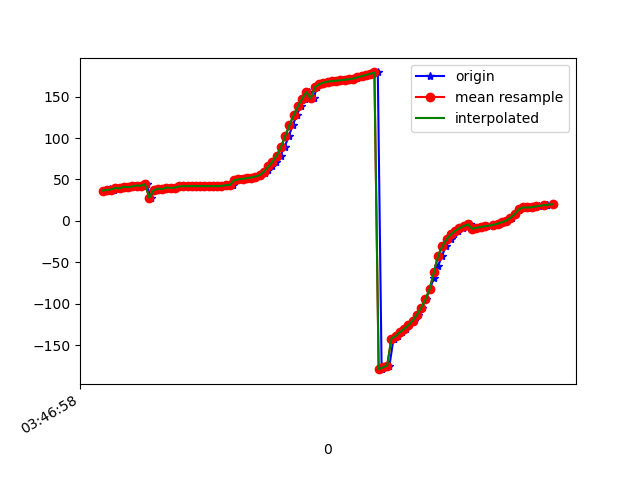

The table this chart was drawn from, first rows:
1618804018972, 1499702801352146, 36.51112, 69.39297, -109.82724
1618804018980, 1499702820582916, 36.79, 69.89, -109.9
1618804018997, 1499702839813686, 38.06, 69.4, -112
1618804019016, 1499702859044456, 37.89, 69.85, -111.4
1618804019036, 1499702878275226, 39.83, 69.52, -114.6
1618804019054, 1499702897505996, 39.21, 69.82, -113.3
1618804019073, 1499702916736766, 41.3, 69.9, -116.5
1618804019092, 1499702935967536, 40.54, 69.9, -115.5
1618804019110, 1499702955198306, 41.67, 70.53, -117
1618804019130, 1499702974429076, 42.71, 70.14, -119
1618804019149, 1499702993659846, 42.35, 70.64, -117.9
1618804019168, 1499703012890616, 44.35, 70.58, -121.2
1618804019187, 1499703032121386, 27.97, 71.25, -106.7
1618804019206, 1499703051352156, 36.9, 71.37, -120.3
1618804019227, 1499703070582926, 38.83, 70.95, -123.4
1618804019245, 1499703089813696, 38.25, 71.39, -121.9
1618804019263, 1499703109044466, 40.27, 71.41, -125.1
1618804019284, 1499703128275236, 39.89, 71.19, -124.4
1618804019302, 1499703147506006, 40.11, 71.76, -123.9
1618804019324, 1499703166736776, 41.59, 71.47, -126.3
1618804019340, 1499703185967546, 41.81, 71.48, -126.7
1618804019359, 1499703205198316, 41.92, 71.54, -126.9
1618804019377, 1499703224429086, 41.99, 71.57, -127
1618804019398, 1499703243659856, 42.04, 71.59, -127.1
1618804019416, 1499703262890626, 42.02, 71.6, -127.1
1618804019435, 1499703282121396, 41.99, 71.6, -127.1
1618804019455, 1499703301352166, 41.99, 71.57, -127.2
1618804019473, 1499703320582936, 41.96, 71.53, -127.1
1618804019493, 1499703339813706, 41.89, 71.51, -127.1
1618804019510, 1499703359044476, 41.88, 71.5, -127.1
1618804019531, 1499703378275246, 42.25, 71.45, -127.4
1618804019548, 1499703397506016, 43.09, 71.3, -128.1
1618804019574, 1499703416736786, 43.35, 71.16, -122.5
1618804019588, 1499703435967556, 49.15, 71, -130.1
1618804019606, 1499703455198326, 50.08, 71.06, -130.9
1618804019625, 1499703474429096, 50.88, 71.29, -131.6
1618804019643, 1499703493659866, 51.59, 71.65, -132.2
1618804019666, 1499703512890636, 52.37, 72.19, -132.9
1618804019682, 1499703532121406, 53.5, 72.84, -133.9
1618804019701, 1499703551352176, 55.2, 73.58, -135.4
1618804019723, 1499703570582946, 57.67, 74.4, -137.7
1618804019739, 1499703589813716, 61.17, 75.2, -140.9
1618804019757, 1499703609044486, 65.67, 76.06, -145.1
1618804019778, 1499703628275256, 71.14, 77.11, -150.3
1618804019798, 1499703647506026, 78.79, 78.22, -157.8
1618804019817, 1499703666736796, 89.36, 78.95, -168.4
1618804019837, 1499703685967566, 102.2, 78.89, 178.6
1618804019855, 1499703705198336, 115.5, 77.95, 165.1
1618804019875, 1499703724429106, 127.7, 76.21, 152.6
1618804019893, 1499703743659876, 138.4, 73.82, 141.6
1618804019912, 1499703762890646, 147.6, 70.89, 132.2
1618804019930, 1499703782121416, 155.4, 67.34, 124.3
1618804019955, 1499703801352186, 147.8, 66.64, 126.9
1618804019968, 1499703820582956, 161.4, 58.65, 114.3
1618804019988, 1499703839813726, 164.9, 53.38, 110.8
1618804020006, 1499703859044496, 166.9, 48.38, 108.8
1618804020025, 1499703878275266, 168.1, 43.68, 107.5
1618804020046, 1499703897506036, 168.7, 39.4, 106.6
1618804020064, 1499703916736806, 169.2, 35.71, 105.8
1618804020082, 1499703935967576, 169.7, 32.74, 104.8
1618804020102, 1499703955198346, 170.3, 30.49, 103.6
... 50 more rows
